Run: headless pygame with SDL's dummy video driver; simulated clock (each Clock.tick advances the game by its frame time, no real sleeping); random seed 0; keys injected as events and as key.get_pressed() state; no mouse input.
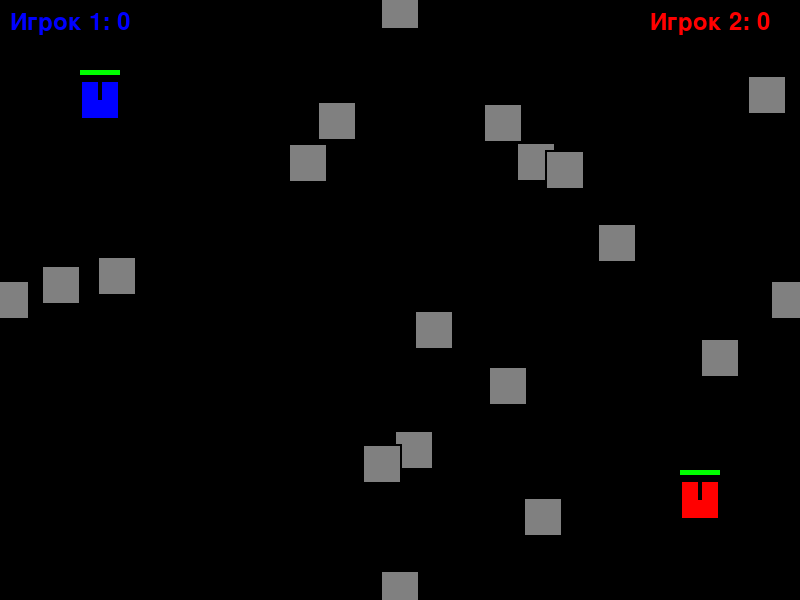
Frame 1 of 4 · flips 1–60 · no input
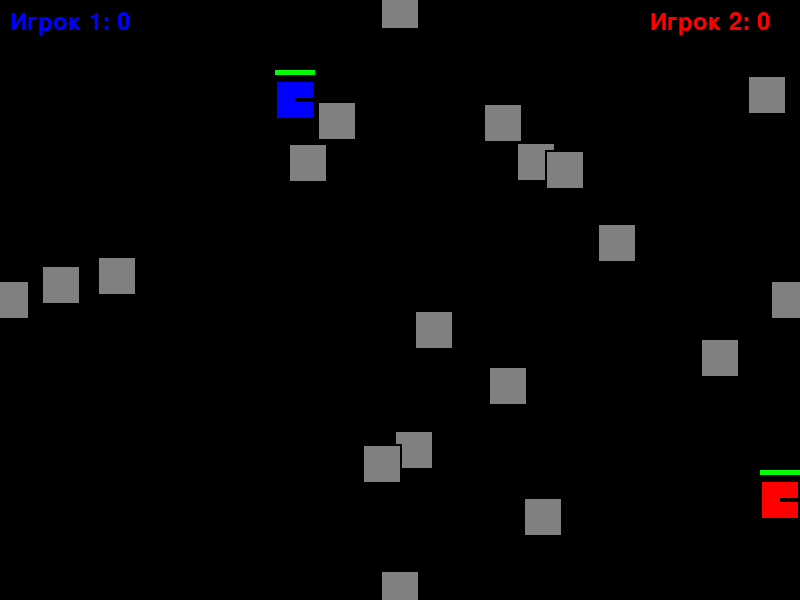
Frame 2 of 4 · flips 61–180 · tapped SPACE, RETURN · held RIGHT (→), D
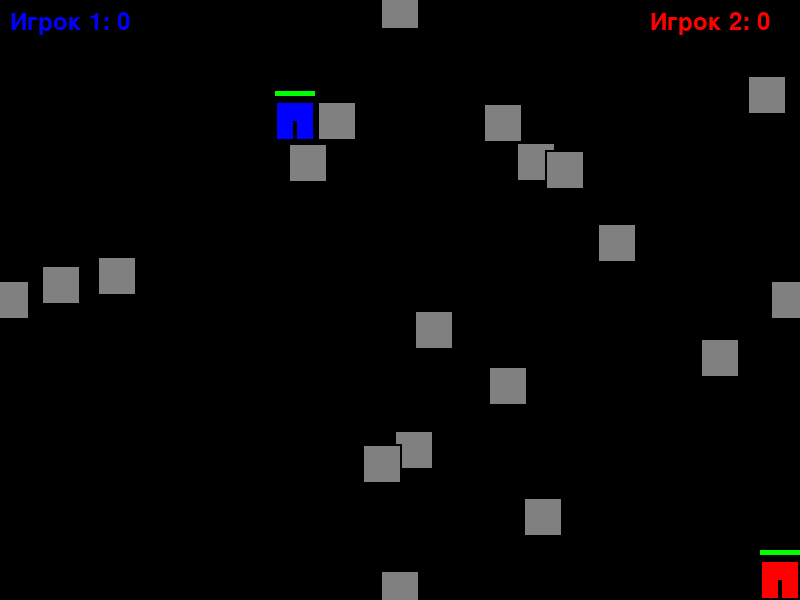
Frame 3 of 4 · flips 181–300 · held DOWN (↓), S
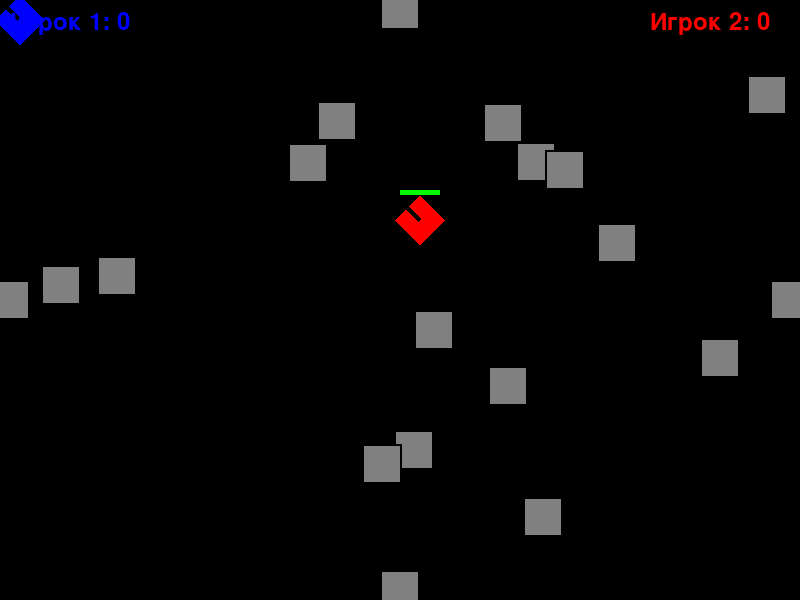
Frame 4 of 4 · flips 301–420 · held LEFT (←), A, UP (↑), W

The pygame program that drew these frames:

import pygame
import random
import math

pygame.init()

# Константы
SCREEN_WIDTH = 800
SCREEN_HEIGHT = 600
TANK_SIZE = 40
BULLET_SIZE = 8
WALL_SIZE = 40
TANK_SPEED = 3
BULLET_SPEED = 7
ROTATION_SPEED = 3

# Цвет
BLACK = (0, 0, 0)
WHITE = (255, 255, 255)
RED = (255, 0, 0)
GREEN = (0, 255, 0)
BLUE = (0, 0, 255)
YELLOW = (255, 255, 0)
GRAY = (128, 128, 128)

#экран
screen = pygame.display.set_mode((SCREEN_WIDTH, SCREEN_HEIGHT))
pygame.display.set_caption("Танчики")
clock = pygame.time.Clock()


class Tank:
    def __init__(self, x, y, color, controls):
        self.x = x
        self.y = y
        self.color = color
        self.angle = 0
        self.controls = controls
        self.cooldown = 0
        self.health = 100
        self.score = 0

    def draw(self):
        # танк
        tank_rect = pygame.Rect(0, 0, TANK_SIZE, TANK_SIZE)
        tank_rect.center = (self.x, self.y)

        # Поворот танка
        tank_surface = pygame.Surface((TANK_SIZE, TANK_SIZE), pygame.SRCALPHA)
        pygame.draw.rect(tank_surface, self.color, (0, 0, TANK_SIZE, TANK_SIZE))
        pygame.draw.rect(tank_surface, BLACK, (0, 0, TANK_SIZE, TANK_SIZE), 2)

        # Дуло танка
        pygame.draw.rect(tank_surface, BLACK, (TANK_SIZE // 2 - 2, 0, 4, TANK_SIZE // 2))

        # Поворачиваем танк
        rotated_tank = pygame.transform.rotate(tank_surface, self.angle)
        rotated_rect = rotated_tank.get_rect(center=tank_rect.center)

        # Отрисовка на экране
        screen.blit(rotated_tank, rotated_rect)

        # Отображение здоровья
        health_bar_width = TANK_SIZE
        health_bar_height = 5
        health_ratio = self.health / 100
        pygame.draw.rect(screen, RED, (self.x - health_bar_width // 2, self.y - TANK_SIZE // 2 - 10,
                                       health_bar_width, health_bar_height))
        pygame.draw.rect(screen, GREEN, (self.x - health_bar_width // 2, self.y - TANK_SIZE // 2 - 10,
                                         health_bar_width * health_ratio, health_bar_height))

    def move(self, keys, walls):
        # Сохраняем старые координаты для отката при столкновении
        old_x, old_y = self.x, self.y

        # Движение в направлениях (обновленное управление)
        if keys[self.controls["up"]]:
            self.y -= TANK_SPEED
        if keys[self.controls["down"]]:
            self.y += TANK_SPEED
        if keys[self.controls["left"]]:
            self.x -= TANK_SPEED
        if keys[self.controls["right"]]:
            self.x += TANK_SPEED

        # Поворот танка в направлении движения
        if keys[self.controls["up"]] and not keys[self.controls["down"]]:
            self.angle = 0
        elif keys[self.controls["down"]] and not keys[self.controls["up"]]:
            self.angle = 180
        elif keys[self.controls["left"]] and not keys[self.controls["right"]]:
            self.angle = 90
        elif keys[self.controls["right"]] and not keys[self.controls["left"]]:
            self.angle = 270

        # Диагональные направления
        if keys[self.controls["up"]] and keys[self.controls["left"]]:
            self.angle = 45
        elif keys[self.controls["up"]] and keys[self.controls["right"]]:
            self.angle = 315
        elif keys[self.controls["down"]] and keys[self.controls["left"]]:
            self.angle = 135
        elif keys[self.controls["down"]] and keys[self.controls["right"]]:
            self.angle = 225

        # Ограничение движения в пределах экрана
        self.x = max(TANK_SIZE // 2, min(SCREEN_WIDTH - TANK_SIZE // 2, self.x))
        self.y = max(TANK_SIZE // 2, min(SCREEN_HEIGHT - TANK_SIZE // 2, self.y))

        # Проверка столкновений со стенами
        for wall in walls:
            if self.collides_with(wall):
                self.x, self.y = old_x, old_y
                break

    def shoot(self):
        if self.cooldown <= 0:
            # Создание пули впереди танка
            bullet_x = self.x + math.sin(math.radians(self.angle)) * (TANK_SIZE // 2 + BULLET_SIZE // 2)
            bullet_y = self.y - math.cos(math.radians(self.angle)) * (TANK_SIZE // 2 + BULLET_SIZE // 2)
            return Bullet(bullet_x, bullet_y, self.angle, self)
        return None

    def collides_with(self, wall):
        # Проверка столкновения танка со стеной
        tank_rect = pygame.Rect(self.x - TANK_SIZE // 2, self.y - TANK_SIZE // 2, TANK_SIZE, TANK_SIZE)
        return tank_rect.colliderect(wall.rect)

    def update(self):
        if self.cooldown > 0:
            self.cooldown -= 1


class Bullet:
    def __init__(self, x, y, angle, owner):
        self.x = x
        self.y = y
        self.angle = angle
        self.owner = owner
        self.speed = BULLET_SPEED

    def draw(self):
        pygame.draw.circle(screen, YELLOW, (int(self.x), int(self.y)), BULLET_SIZE)

    def move(self):
        self.x += math.sin(math.radians(self.angle)) * self.speed
        self.y -= math.cos(math.radians(self.angle)) * self.speed

    def is_out_of_bounds(self):
        return (self.x < 0 or self.x > SCREEN_WIDTH or
                self.y < 0 or self.y > SCREEN_HEIGHT)

    def collides_with(self, tank):
        # Проверка столкновения пули с танком
        distance = math.sqrt((self.x - tank.x) ** 2 + (self.y - tank.y) ** 2)
        return distance < (TANK_SIZE // 2 + BULLET_SIZE)


class Wall:
    def __init__(self, x, y):
        self.x = x
        self.y = y
        self.rect = pygame.Rect(x - WALL_SIZE // 2, y - WALL_SIZE // 2, WALL_SIZE, WALL_SIZE)

    def draw(self):
        pygame.draw.rect(screen, GRAY, self.rect)
        pygame.draw.rect(screen, BLACK, self.rect, 2)


def create_walls():
    walls = []
    # Создаем несколько случайных стен
    for _ in range(15):
        x = random.randint(WALL_SIZE // 2, SCREEN_WIDTH - WALL_SIZE // 2)
        y = random.randint(WALL_SIZE // 2, SCREEN_HEIGHT - WALL_SIZE // 2)
        walls.append(Wall(x, y))

    # Создаем границы
    walls.append(Wall(SCREEN_WIDTH // 2, 10))
    walls.append(Wall(SCREEN_WIDTH // 2, SCREEN_HEIGHT - 10))
    walls.append(Wall(10, SCREEN_HEIGHT // 2))
    walls.append(Wall(SCREEN_WIDTH - 10, SCREEN_HEIGHT // 2))

    return walls


def draw_score(player1, player2):
    font = pygame.font.SysFont(None, 36)
    player1_text = font.render(f"Игрок 1: {player1.score}", True, BLUE)
    player2_text = font.render(f"Игрок 2: {player2.score}", True, RED)
    screen.blit(player1_text, (10, 10))
    screen.blit(player2_text, (SCREEN_WIDTH - 150, 10))


def main():
    # Создание танков
    player1 = Tank(100, 100, BLUE, {
        "up": pygame.K_w,
        "down": pygame.K_s,
        "left": pygame.K_a,
        "right": pygame.K_d,
        "shoot": pygame.K_SPACE
    })

    player2 = Tank(SCREEN_WIDTH - 100, SCREEN_HEIGHT - 100, RED, {
        "up": pygame.K_UP,
        "down": pygame.K_DOWN,
        "left": pygame.K_LEFT,
        "right": pygame.K_RIGHT,
        "shoot": pygame.K_RCTRL
    })

    # Создание стен
    walls = create_walls()

    # Список пуль
    bullets = []

    running = True
    while running:
        # Обработка событий
        for event in pygame.event.get():
            if event.type == pygame.QUIT:
                running = False
            elif event.type == pygame.KEYDOWN:
                if event.key == player1.controls["shoot"]:
                    bullet = player1.shoot()
                    if bullet:
                        bullets.append(bullet)
                        player1.cooldown = 20
                elif event.key == player2.controls["shoot"]:
                    bullet = player2.shoot()
                    if bullet:
                        bullets.append(bullet)
                        player2.cooldown = 20

        # Получение состояния клавиш
        keys = pygame.key.get_pressed()

        # Обновление танков
        player1.move(keys, walls)
        player2.move(keys, walls)
        player1.update()
        player2.update()

        # Обновление пуль
        for bullet in bullets[:]:
            bullet.move()

            # Проверка выхода за границы
            if bullet.is_out_of_bounds():
                bullets.remove(bullet)
                continue

            # Проверка столкновения со стенами
            for wall in walls:
                if wall.rect.collidepoint(bullet.x, bullet.y):
                    if bullet in bullets:
                        bullets.remove(bullet)
                    break

            # Проверка попадания в танки
            if bullet.owner != player1 and bullet.collides_with(player1):
                player1.health -= 10
                if bullet in bullets:
                    bullets.remove(bullet)
                if player1.health <= 0:
                    player2.score += 1
                    player1.health = 100
                    # Перемещение танков в начальные позиции
                    player1.x, player1.y = 100, 100
                    player2.x, player2.y = SCREEN_WIDTH - 100, SCREEN_HEIGHT - 100

            elif bullet.owner != player2 and bullet.collides_with(player2):
                player2.health -= 10
                if bullet in bullets:
                    bullets.remove(bullet)
                if player2.health <= 0:
                    player1.score += 1
                    player2.health = 100
                    # Перемещение танков в начальные позиции
                    player1.x, player1.y = 100, 100
                    player2.x, player2.y = SCREEN_WIDTH - 100, SCREEN_HEIGHT - 100

        # Отрисовка
        screen.fill(BLACK)

        # Отрисовка стен
        for wall in walls:
            wall.draw()

        # Отрисовка танков
        player1.draw()
        player2.draw()

        # Отрисовка пуль
        for bullet in bullets:
            bullet.draw()

        # Отрисовка счета
        draw_score(player1, player2)

        # Обновление экрана
        pygame.display.flip()
        clock.tick(60)


if __name__ == "__main__":
    main()
    pygame.quit()
